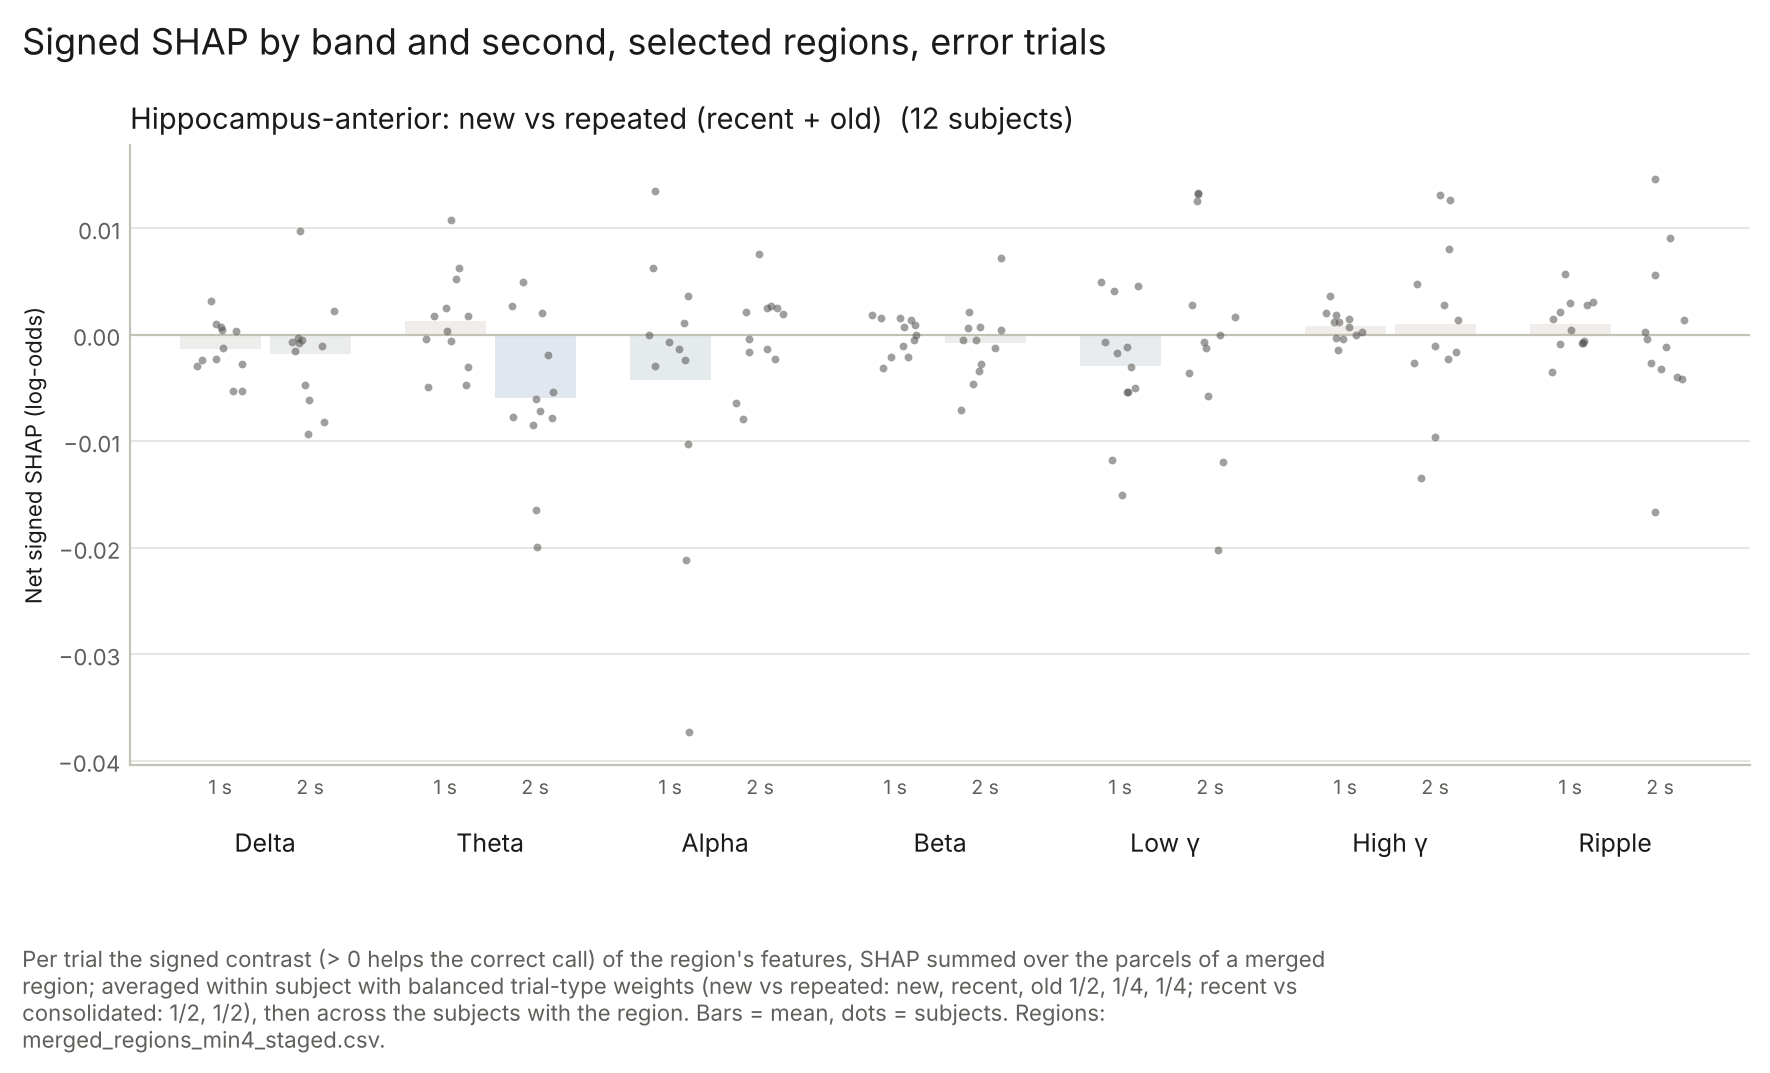

Data behind this chart, as committed beside it:
subject, band, second, value, contrast, region
CNP04, Alpha, 1, 0.006317, new_vs_repeated, Hippocampus-anterior
CNP04, Alpha, 2, -0.0003786, new_vs_repeated, Hippocampus-anterior
CNP04, Beta, 1, 0.0009252, new_vs_repeated, Hippocampus-anterior
CNP04, Beta, 2, 0.0004699, new_vs_repeated, Hippocampus-anterior
CNP04, Delta, 1, 0.0007782, new_vs_repeated, Hippocampus-anterior
CNP04, Delta, 2, -0.0005244, new_vs_repeated, Hippocampus-anterior
CNP04, GammaH, 1, 0.0007442, new_vs_repeated, Hippocampus-anterior
CNP04, GammaH, 2, 0.001361, new_vs_repeated, Hippocampus-anterior
CNP04, GammaL, 1, 0.004943, new_vs_repeated, Hippocampus-anterior
CNP04, GammaL, 2, 0.001688, new_vs_repeated, Hippocampus-anterior
CNP04, Ripple, 1, 0.003038, new_vs_repeated, Hippocampus-anterior
CNP04, Ripple, 2, 0.0002464, new_vs_repeated, Hippocampus-anterior
CNP04, Theta, 1, -0.003028, new_vs_repeated, Hippocampus-anterior
CNP04, Theta, 2, 0.00275, new_vs_repeated, Hippocampus-anterior
CNP09, Alpha, 1, -0.02117, new_vs_repeated, Hippocampus-anterior
CNP09, Alpha, 2, -0.006432, new_vs_repeated, Hippocampus-anterior
CNP09, Beta, 1, -0.002049, new_vs_repeated, Hippocampus-anterior
CNP09, Beta, 2, -0.0005077, new_vs_repeated, Hippocampus-anterior
CNP09, Delta, 1, -0.005268, new_vs_repeated, Hippocampus-anterior
CNP09, Delta, 2, -0.008211, new_vs_repeated, Hippocampus-anterior
CNP09, GammaH, 1, 0.0002475, new_vs_repeated, Hippocampus-anterior
CNP09, GammaH, 2, 0.008079, new_vs_repeated, Hippocampus-anterior
CNP09, GammaL, 1, -0.005394, new_vs_repeated, Hippocampus-anterior
CNP09, GammaL, 2, 0.01256, new_vs_repeated, Hippocampus-anterior
CNP09, Ripple, 1, -0.00056, new_vs_repeated, Hippocampus-anterior
CNP09, Ripple, 2, 0.01466, new_vs_repeated, Hippocampus-anterior
CNP09, Theta, 1, 0.005221, new_vs_repeated, Hippocampus-anterior
CNP09, Theta, 2, -0.01993, new_vs_repeated, Hippocampus-anterior
CNP10, Alpha, 1, -0.001314, new_vs_repeated, Hippocampus-anterior
CNP10, Alpha, 2, 0.002556, new_vs_repeated, Hippocampus-anterior
CNP10, Beta, 1, 0.001551, new_vs_repeated, Hippocampus-anterior
CNP10, Beta, 2, 0.007251, new_vs_repeated, Hippocampus-anterior
CNP10, Delta, 1, -0.002393, new_vs_repeated, Hippocampus-anterior
CNP10, Delta, 2, 0.009709, new_vs_repeated, Hippocampus-anterior
CNP10, GammaH, 1, 3.1360425e-05, new_vs_repeated, Hippocampus-anterior
CNP10, GammaH, 2, 0.01269, new_vs_repeated, Hippocampus-anterior
CNP10, GammaL, 1, 0.004153, new_vs_repeated, Hippocampus-anterior
CNP10, GammaL, 2, 0.0133, new_vs_repeated, Hippocampus-anterior
CNP10, Ripple, 1, 0.002144, new_vs_repeated, Hippocampus-anterior
CNP10, Ripple, 2, -0.0004242, new_vs_repeated, Hippocampus-anterior
CNP10, Theta, 1, 0.0003293, new_vs_repeated, Hippocampus-anterior
CNP10, Theta, 2, -0.008417, new_vs_repeated, Hippocampus-anterior
CNP12, Alpha, 1, 0.001087, new_vs_repeated, Hippocampus-anterior
CNP12, Alpha, 2, 0.002735, new_vs_repeated, Hippocampus-anterior
CNP12, Beta, 1, 0.001835, new_vs_repeated, Hippocampus-anterior
CNP12, Beta, 2, 0.0006475, new_vs_repeated, Hippocampus-anterior
CNP12, Delta, 1, -0.002712, new_vs_repeated, Hippocampus-anterior
CNP12, Delta, 2, -0.009268, new_vs_repeated, Hippocampus-anterior
CNP12, GammaH, 1, -0.001466, new_vs_repeated, Hippocampus-anterior
CNP12, GammaH, 2, -0.002244, new_vs_repeated, Hippocampus-anterior
CNP12, GammaL, 1, -0.003054, new_vs_repeated, Hippocampus-anterior
CNP12, GammaL, 2, -0.003613, new_vs_repeated, Hippocampus-anterior
CNP12, Ripple, 1, -0.0008054, new_vs_repeated, Hippocampus-anterior
CNP12, Ripple, 2, -0.003934, new_vs_repeated, Hippocampus-anterior
CNP12, Theta, 1, 0.001776, new_vs_repeated, Hippocampus-anterior
CNP12, Theta, 2, -0.007679, new_vs_repeated, Hippocampus-anterior
CNP14, Alpha, 1, 0.01352, new_vs_repeated, Hippocampus-anterior
CNP14, Alpha, 2, 0.002565, new_vs_repeated, Hippocampus-anterior
CNP14, Beta, 1, 0.0007093, new_vs_repeated, Hippocampus-anterior
CNP14, Beta, 2, -0.003388, new_vs_repeated, Hippocampus-anterior
... 108 more rows
